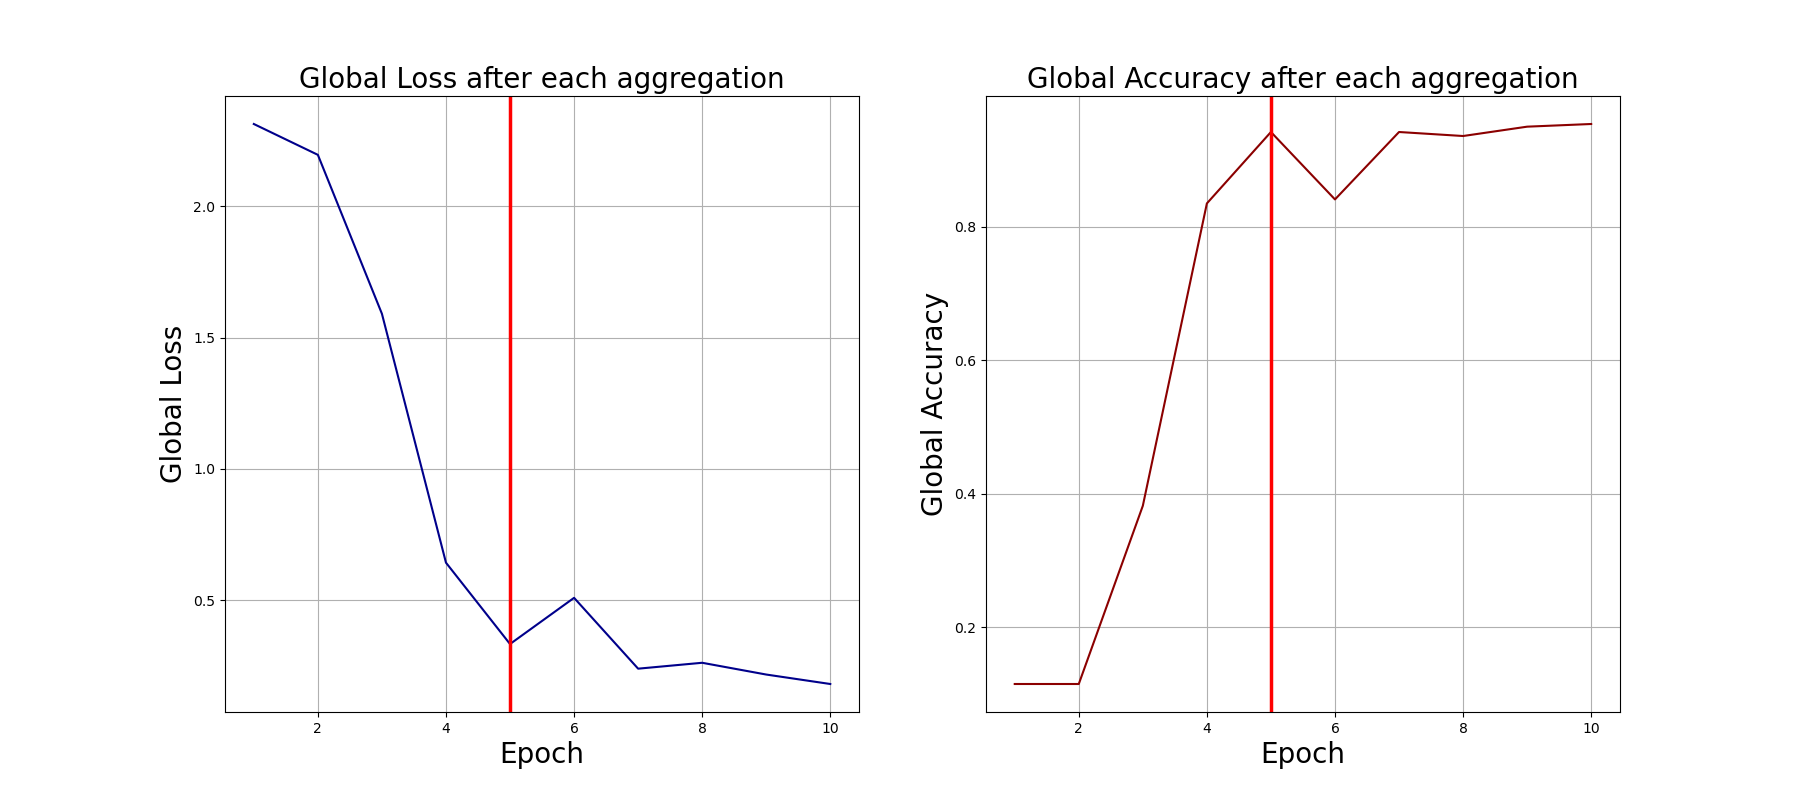

The file beside this chart, header and first rows:
0, 2.3129165172576904, 0.115
1, 2.195, 0.115
2, 1.59, 0.382
3, 0.6427, 0.835
4, 0.3329, 0.942
5, 0.5088, 0.841
6, 0.2391, 0.942
7, 0.2615, 0.936
8, 0.2167, 0.95
9, 0.1807, 0.954
